Image classification data set "datasets" (Bangsenjata/AI-Detect-FruitVegetable on GitHub). Class labels (11): Brokoli, Terong, Wortel, anggur, apel, brokoli, jeruk, manggis, pisang, terong, wortel.

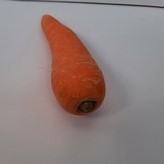
Label: wortel

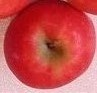
Label: apel

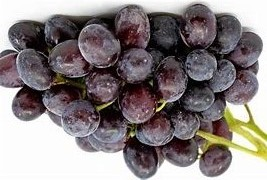
Label: anggur

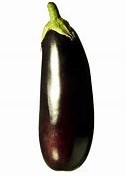
Label: Terong

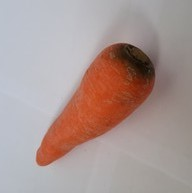
Label: Wortel

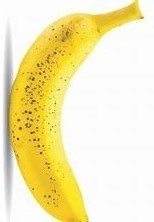
Label: pisang
